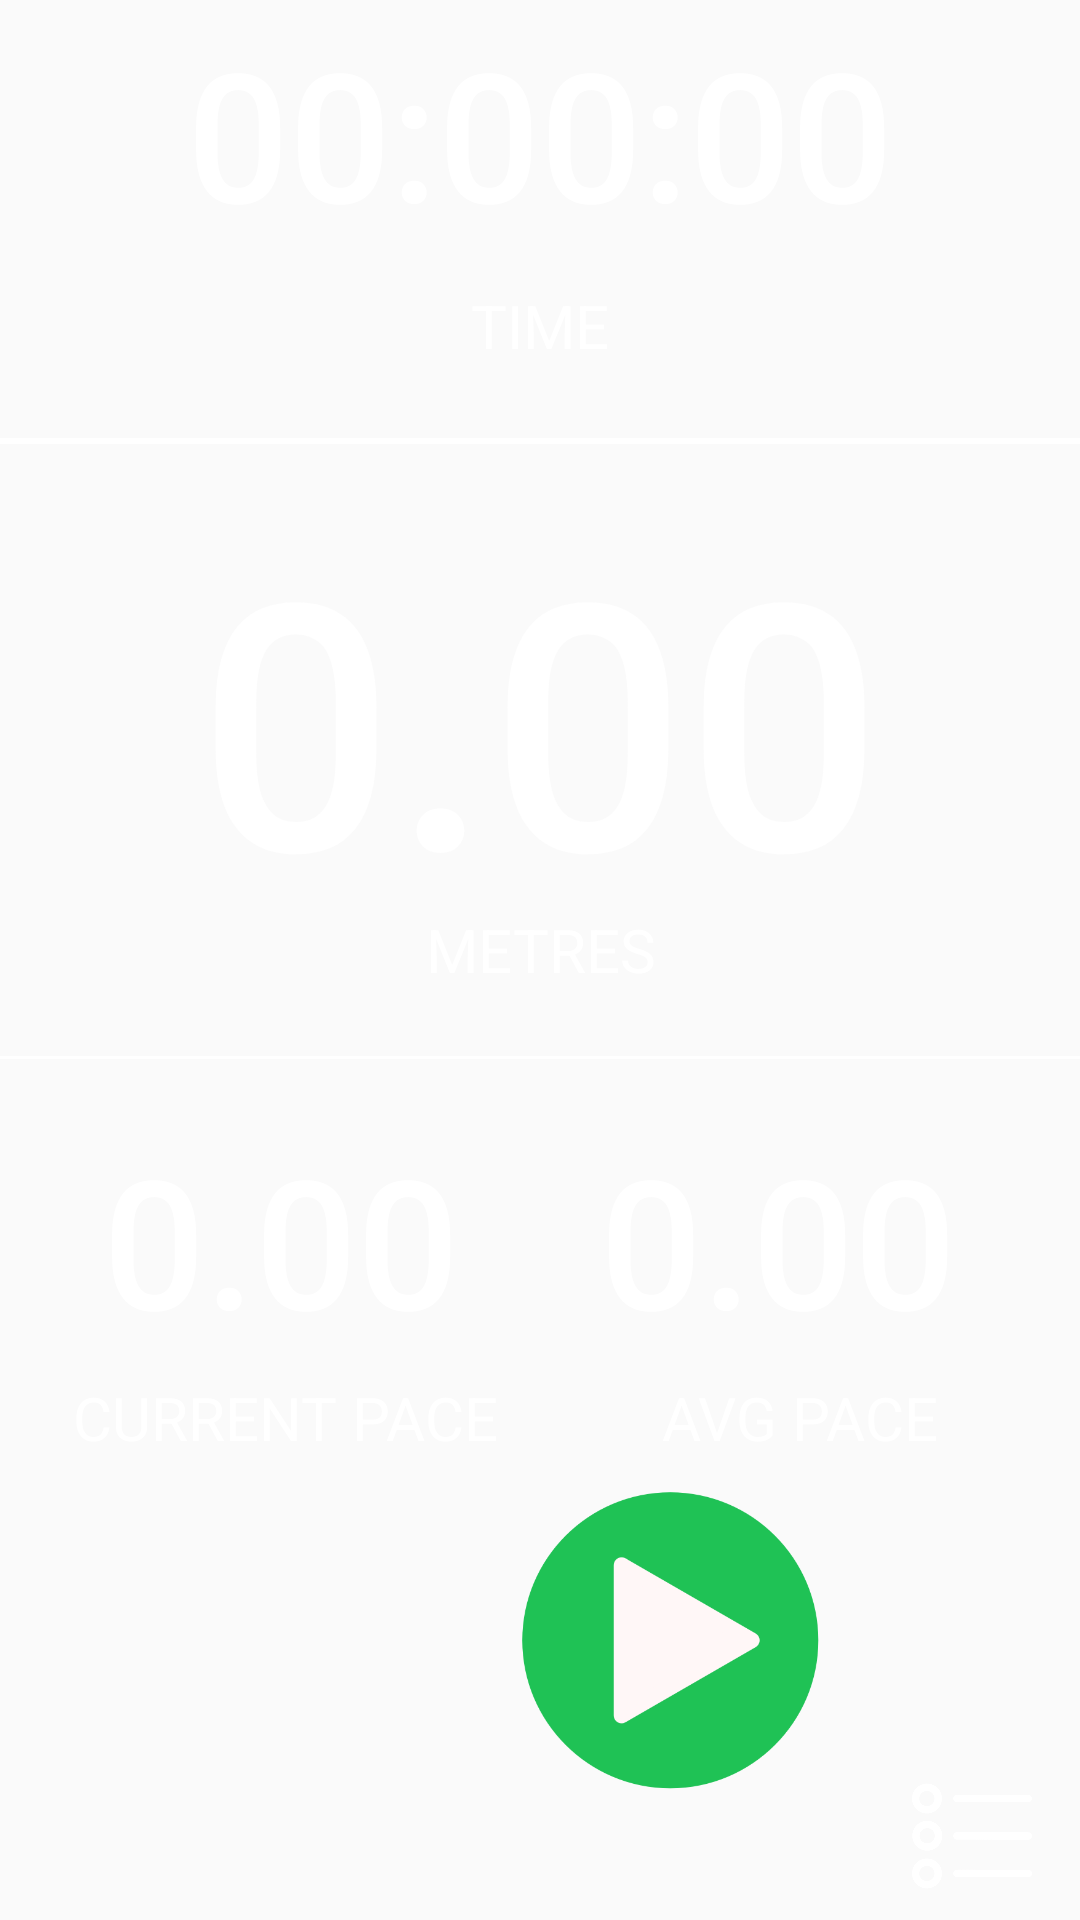

Write the Android layout XML for this screen, with the resource values it uses.
<!-- AndroidManifest.xml: activity theme AppTheme.MainActivityTheme -->
<!-- res/layout/activity_main.xml -->
<?xml version="1.0" encoding="utf-8"?>
<android.support.constraint.ConstraintLayout xmlns:android="http://schemas.android.com/apk/res/android"
    xmlns:app="http://schemas.android.com/apk/res-auto"
    xmlns:tools="http://schemas.android.com/tools"
    android:layout_width="match_parent"
    android:layout_height="match_parent"
    tools:context=".MainActivity">

    <Button
        android:id="@+id/stopBtn"
        android:layout_width="100dp"
        android:layout_height="100dp"
        android:layout_marginStart="8dp"
        android:layout_marginTop="416dp"
        android:layout_marginEnd="8dp"
        android:layout_marginBottom="8dp"
        android:background="@drawable/stop_button"
        android:onClick="stopTracking"
        app:layout_constraintBottom_toBottomOf="parent"
        app:layout_constraintEnd_toStartOf="@+id/playBtn"
        app:layout_constraintHorizontal_bias="0.803"
        app:layout_constraintStart_toStartOf="parent"
        app:layout_constraintTop_toTopOf="parent"
        app:layout_constraintVertical_bias="0.691" />

    <Button
        android:id="@+id/playBtn"
        android:layout_width="105dp"
        android:layout_height="105dp"
        android:layout_marginTop="416dp"
        android:layout_marginEnd="84dp"
        android:layout_marginBottom="8dp"
        android:background="@drawable/play_button"
        android:onClick="startTracking"
        app:layout_constraintBottom_toBottomOf="parent"
        app:layout_constraintEnd_toEndOf="parent"
        app:layout_constraintTop_toTopOf="parent"
        app:layout_constraintVertical_bias="0.706" />

    <Button
        android:id="@+id/btnDetails"
        android:layout_width="40dp"
        android:layout_height="40dp"
        android:layout_marginEnd="16dp"
        android:layout_marginBottom="8dp"
        android:background="@drawable/details"
        android:onClick="viewDetails"
        app:layout_constraintBottom_toBottomOf="parent"
        app:layout_constraintEnd_toEndOf="parent" />

    <TextView
        android:id="@+id/tvTimer"
        android:layout_width="337dp"
        android:layout_height="83dp"
        android:layout_marginStart="8dp"
        android:layout_marginTop="4dp"
        android:layout_marginEnd="8dp"
        android:text="00:00:00"
        android:textAlignment="center"
        android:textAppearance="@style/TextAppearance.AppCompat.Button"
        android:textColor="@color/colorAccent"
        android:textSize="60dp"
        app:layout_constraintEnd_toEndOf="parent"
        app:layout_constraintStart_toStartOf="parent"
        app:layout_constraintTop_toTopOf="parent" />

    <TextView
        android:id="@+id/tvMetres"
        android:layout_width="337dp"
        android:layout_height="133dp"
        android:layout_marginStart="8dp"
        android:layout_marginTop="16dp"
        android:layout_marginEnd="8dp"
        android:text="0.00"
        android:textAlignment="center"
        android:textAppearance="@style/TextAppearance.AppCompat.Button"
        android:textColor="@color/colorAccent"
        android:textSize="115dp"
        app:layout_constraintEnd_toEndOf="parent"
        app:layout_constraintStart_toStartOf="parent"
        app:layout_constraintTop_toTopOf="@+id/divider4" />

    <TextView
        android:id="@+id/textView3"
        android:layout_width="127dp"
        android:layout_height="33dp"
        android:layout_marginStart="8dp"
        android:layout_marginTop="8dp"
        android:layout_marginEnd="8dp"
        android:text="TIME"
        android:textAlignment="center"
        android:textAppearance="@style/TextAppearance.AppCompat.Body1"
        android:textColor="@color/colorAccent"
        android:textSize="20dp"
        app:layout_constraintEnd_toEndOf="parent"
        app:layout_constraintStart_toStartOf="parent"
        app:layout_constraintTop_toBottomOf="@+id/tvTimer" />

    <TextView
        android:id="@+id/textView5"
        android:layout_width="127dp"
        android:layout_height="33dp"
        android:layout_marginStart="8dp"
        android:layout_marginTop="8dp"
        android:layout_marginEnd="8dp"
        android:text="METRES"
        android:textAlignment="center"
        android:textAppearance="@style/TextAppearance.AppCompat.Body1"
        android:textColor="@color/colorAccent"
        android:textSize="20dp"
        app:layout_constraintEnd_toEndOf="parent"
        app:layout_constraintStart_toStartOf="parent"
        app:layout_constraintTop_toBottomOf="@+id/tvMetres" />

    <TextView
        android:id="@+id/tvCurrentSpeed"
        android:layout_width="121dp"
        android:layout_height="80dp"
        android:layout_marginStart="8dp"
        android:layout_marginTop="20dp"
        android:layout_marginEnd="8dp"
        android:text="0.00"
        android:textAlignment="center"
        android:textAppearance="@style/TextAppearance.AppCompat.Button"
        android:textColor="@color/colorAccent"
        android:textSize="60dp"
        app:layout_constraintEnd_toEndOf="parent"
        app:layout_constraintHorizontal_bias="0.114"
        app:layout_constraintStart_toStartOf="parent"
        app:layout_constraintTop_toBottomOf="@+id/divider3" />

    <TextView
        android:id="@+id/textView7"
        android:layout_width="144dp"
        android:layout_height="33dp"
        android:layout_marginStart="8dp"
        android:layout_marginTop="4dp"
        android:layout_marginEnd="8dp"
        android:text="CURRENT PACE"
        android:textAlignment="center"
        android:textAppearance="@style/TextAppearance.AppCompat.Body1"
        android:textColor="@color/colorAccent"
        android:textSize="20dp"
        app:layout_constraintEnd_toEndOf="parent"
        app:layout_constraintHorizontal_bias="0.075"
        app:layout_constraintStart_toStartOf="parent"
        app:layout_constraintTop_toBottomOf="@+id/tvAvgSpeed" />

    <View
        android:id="@+id/divider3"
        android:layout_width="395dp"
        android:layout_height="1dp"
        android:layout_marginStart="8dp"
        android:layout_marginTop="16dp"
        android:layout_marginEnd="8dp"
        android:background="@color/colorAccent"
        android:backgroundTint="@color/colorAccent"
        app:layout_constraintEnd_toEndOf="parent"
        app:layout_constraintStart_toStartOf="parent"
        app:layout_constraintTop_toBottomOf="@+id/textView5" />

    <View
        android:id="@+id/divider4"
        android:layout_width="395dp"
        android:layout_height="2dp"
        android:layout_marginStart="8dp"
        android:layout_marginTop="16dp"
        android:layout_marginEnd="8dp"
        android:layout_marginBottom="12dp"
        android:background="@color/colorAccent"
        android:backgroundTint="@color/colorAccent"
        app:layout_constraintBottom_toTopOf="@+id/tvMetres"
        app:layout_constraintEnd_toEndOf="parent"
        app:layout_constraintStart_toStartOf="parent"
        app:layout_constraintTop_toBottomOf="@+id/textView3" />

    <TextView
        android:id="@+id/tvAvgSpeed"
        android:layout_width="129dp"
        android:layout_height="82dp"
        android:layout_marginTop="20dp"
        android:layout_marginEnd="36dp"
        android:text="0.00"
        android:textAlignment="center"
        android:textAppearance="@style/TextAppearance.AppCompat.Button"
        android:textColor="@color/colorAccent"
        android:textSize="60dp"
        app:layout_constraintEnd_toEndOf="parent"
        app:layout_constraintTop_toBottomOf="@+id/divider3" />

    <TextView
        android:id="@+id/textView2"
        android:layout_width="144dp"
        android:layout_height="33dp"
        android:layout_marginStart="8dp"
        android:layout_marginTop="4dp"
        android:layout_marginEnd="20dp"
        android:text="AVG PACE"
        android:textAlignment="center"
        android:textAppearance="@style/TextAppearance.AppCompat.Body1"
        android:textColor="@color/colorAccent"
        android:textSize="20dp"
        app:layout_constraintEnd_toEndOf="parent"
        app:layout_constraintHorizontal_bias="0.926"
        app:layout_constraintStart_toEndOf="@+id/textView7"
        app:layout_constraintTop_toBottomOf="@+id/tvAvgSpeed" />

</android.support.constraint.ConstraintLayout>
<!-- resources referenced by this layout -->
<resources>
  <color name="colorAccent">#ffffff</color>
  <!-- drawable details: png bitmap (drawable, 13254 bytes) -->
  <!-- drawable play_button (drawable) -->
  <selector xmlns:android="http://schemas.android.com/apk/res/android">
      <item android:state_focused="true" android:state_pressed="false" android:drawable="@drawable/play" />
      <item android:state_focused="true" android:state_pressed="true" android:drawable="@drawable/play_gradient" />
      <item android:state_focused="false" android:state_pressed="true" android:drawable="@drawable/play_gradient" />
      <item android:drawable="@drawable/play" />
  </selector>
  <!-- drawable stop_button (drawable) -->
  <selector xmlns:android="http://schemas.android.com/apk/res/android">
      <item android:state_focused="true" android:state_pressed="false" android:drawable="@drawable/stop" />
      <item android:state_focused="true" android:state_pressed="true" android:drawable="@drawable/stop_gradient" />
      <item android:state_focused="false" android:state_pressed="true" android:drawable="@drawable/stop_gradient" />
      <item android:drawable="@drawable/stop" />
  </selector>
  <style name="AppTheme.MainActivityTheme">
          <item name="windowActionBar">false</item>
          <item name="windowNoTitle">true</item>
      </style>
  <!-- drawable play: png bitmap (drawable, 17740 bytes) -->
  <!-- drawable play_gradient (drawable) -->
  <?xml version="1.0" encoding="utf-8"?>
  <layer-list xmlns:android="http://schemas.android.com/apk/res/android" >
      <item>
          <bitmap android:src="@drawable/play"/>
      </item>
      <item>
          <shape xmlns:android="http://schemas.android.com/apk/res/android" android:shape="oval">
              <gradient android:startColor="#1C000000" android:centerColor="#1C000000" android:endColor="#1C000000"/>
          </shape>
      </item>
  </layer-list>
  <!-- drawable stop_gradient (drawable) -->
  <?xml version="1.0" encoding="utf-8"?>
  <layer-list xmlns:android="http://schemas.android.com/apk/res/android" >
      <item>
          <bitmap android:src="@drawable/stop"/>
      </item>
      <item>
          <shape xmlns:android="http://schemas.android.com/apk/res/android" android:shape="oval">
              <gradient android:startColor="#1C000000" android:centerColor="#1C000000" android:endColor="#1C000000"/>
          </shape>
      </item>
  </layer-list>
</resources>
